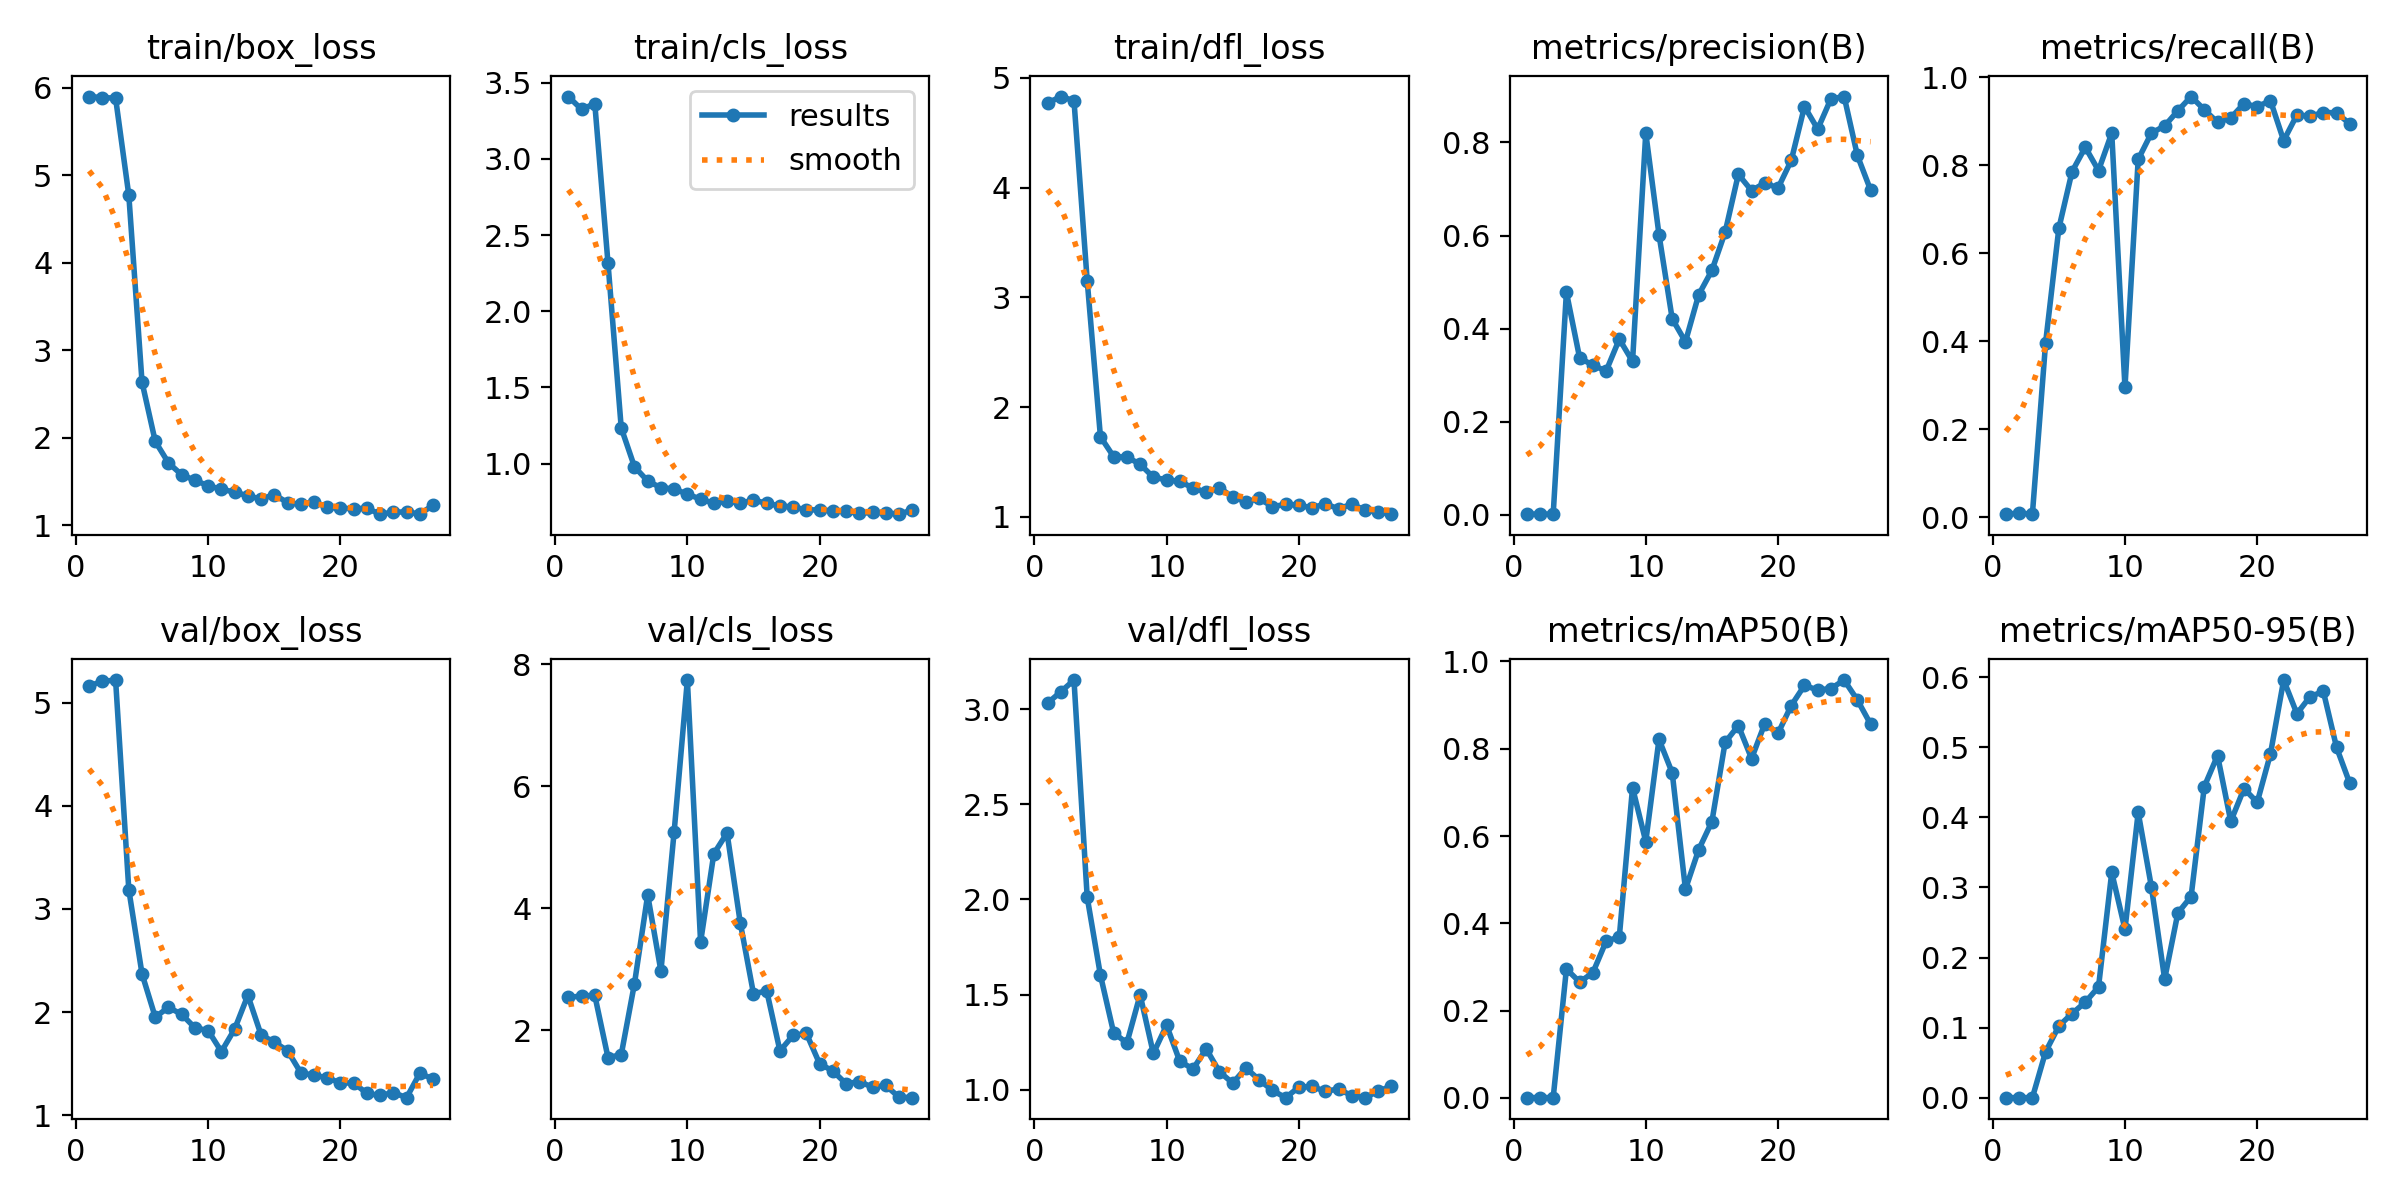

Values plotted in this chart, from the file beside it:
epoch, time, train/box_loss, train/cls_loss, train/dfl_loss, metrics/precision(B), metrics/recall(B), metrics/mAP50(B), metrics/mAP50-95(B), val/box_loss, val/cls_loss, val/dfl_loss, lr/pg0, lr/pg1, lr/pg2
1, 5.645, 5.899, 3.409, 4.771, 0.001, 0.00691, 0.00053, 0.0001, 5.163, 2.535, 3.032, 4e-05, 4e-05, 4e-05
2, 7.644, 5.887, 3.325, 4.831, 0.00133, 0.00922, 0.0007, 0.00012, 5.207, 2.557, 3.091, 9.901e-05, 9.901e-05, 9.901e-05
3, 8.175, 5.881, 3.363, 4.793, 0.001, 0.00691, 0.0005, 0.00012, 5.22, 2.568, 3.153, 0.0001568, 0.0001568, 0.0001568
4, 8.699, 4.771, 2.314, 3.151, 0.4781, 0.3968, 0.2953, 0.06552, 3.186, 1.548, 2.011, 0.0002135, 0.0002135, 0.0002135
5, 10.02, 2.634, 1.234, 1.73, 0.3368, 0.6567, 0.2655, 0.1022, 2.369, 1.595, 1.602, 0.0002689, 0.0002689, 0.0002689
6, 10.84, 1.957, 0.9786, 1.548, 0.3213, 0.7857, 0.2869, 0.1201, 1.95, 2.761, 1.299, 0.0003232, 0.0003232, 0.0003232
7, 11.9, 1.711, 0.8851, 1.545, 0.3086, 0.841, 0.3586, 0.1362, 2.046, 4.215, 1.246, 0.0003762, 0.0003762, 0.0003762
8, 12.73, 1.575, 0.8412, 1.479, 0.3772, 0.788, 0.3692, 0.158, 1.977, 2.967, 1.499, 0.0004281, 0.0004281, 0.0004281
9, 13.61, 1.513, 0.8335, 1.361, 0.3294, 0.8733, 0.7109, 0.3214, 1.847, 5.252, 1.19, 0.0004788, 0.0004788, 0.0004788
10, 14.37, 1.45, 0.7984, 1.337, 0.8205, 0.2949, 0.5872, 0.2402, 1.82, 7.742, 1.339, 0.0005283, 0.0005283, 0.0005283
11, 15.29, 1.41, 0.7664, 1.323, 0.6018, 0.8134, 0.8214, 0.4069, 1.616, 3.444, 1.149, 0.0005766, 0.0005766, 0.0005766
12, 16.17, 1.378, 0.7385, 1.263, 0.4209, 0.8733, 0.7448, 0.3006, 1.834, 4.892, 1.109, 0.0006238, 0.0006238, 0.0006238
13, 16.95, 1.335, 0.7533, 1.224, 0.3716, 0.8894, 0.4783, 0.1693, 2.161, 5.232, 1.215, 0.0006697, 0.0006697, 0.0006697
14, 17.62, 1.298, 0.74, 1.264, 0.4726, 0.924, 0.5686, 0.2635, 1.778, 3.759, 1.094, 0.0007145, 0.0007145, 0.0007145
15, 18.3, 1.349, 0.7593, 1.181, 0.5251, 0.9562, 0.633, 0.2869, 1.707, 2.596, 1.035, 0.000758, 0.000758, 0.000758
16, 18.95, 1.257, 0.7393, 1.136, 0.6071, 0.9263, 0.8146, 0.4439, 1.625, 2.641, 1.114, 0.0008004, 0.0008004, 0.0008004
17, 19.59, 1.24, 0.7207, 1.167, 0.7315, 0.8976, 0.853, 0.4881, 1.412, 1.657, 1.052, 0.0008416, 0.0008416, 0.0008416
18, 20.34, 1.266, 0.7153, 1.092, 0.6964, 0.9078, 0.7776, 0.3942, 1.386, 1.915, 0.9964, 0.0008816, 0.0008816, 0.0008816
19, 21, 1.205, 0.6951, 1.114, 0.7131, 0.9401, 0.8577, 0.4408, 1.364, 1.943, 0.9581, 0.0009204, 0.0009204, 0.0009204
20, 21.83, 1.195, 0.6963, 1.107, 0.702, 0.9332, 0.8354, 0.4213, 1.311, 1.446, 1.013, 0.000958, 0.000958, 0.000958
21, 22.63, 1.186, 0.6894, 1.081, 0.7614, 0.947, 0.8991, 0.4904, 1.313, 1.328, 1.017, 0.0009945, 0.0009945, 0.0009945
22, 23.43, 1.193, 0.6863, 1.119, 0.8772, 0.8561, 0.9451, 0.5957, 1.21, 1.118, 0.9917, 0.00103, 0.00103, 0.00103
23, 24.4, 1.125, 0.6727, 1.072, 0.8287, 0.9143, 0.9345, 0.5477, 1.191, 1.154, 1.004, 0.001064, 0.001064, 0.001064
24, 25.06, 1.147, 0.6785, 1.116, 0.8938, 0.9117, 0.938, 0.5722, 1.219, 1.061, 0.9687, 0.001097, 0.001097, 0.001097
25, 25.88, 1.152, 0.6763, 1.062, 0.8987, 0.92, 0.9574, 0.5794, 1.169, 1.09, 0.9582, 0.001128, 0.001128, 0.001128
26, 26.44, 1.127, 0.6675, 1.043, 0.772, 0.9194, 0.9118, 0.4995, 1.405, 0.8986, 0.9922, 0.001159, 0.001159, 0.001159
27, 27.19, 1.227, 0.6946, 1.024, 0.6976, 0.894, 0.8564, 0.4483, 1.351, 0.8899, 1.019, 0.001188, 0.001188, 0.001188
